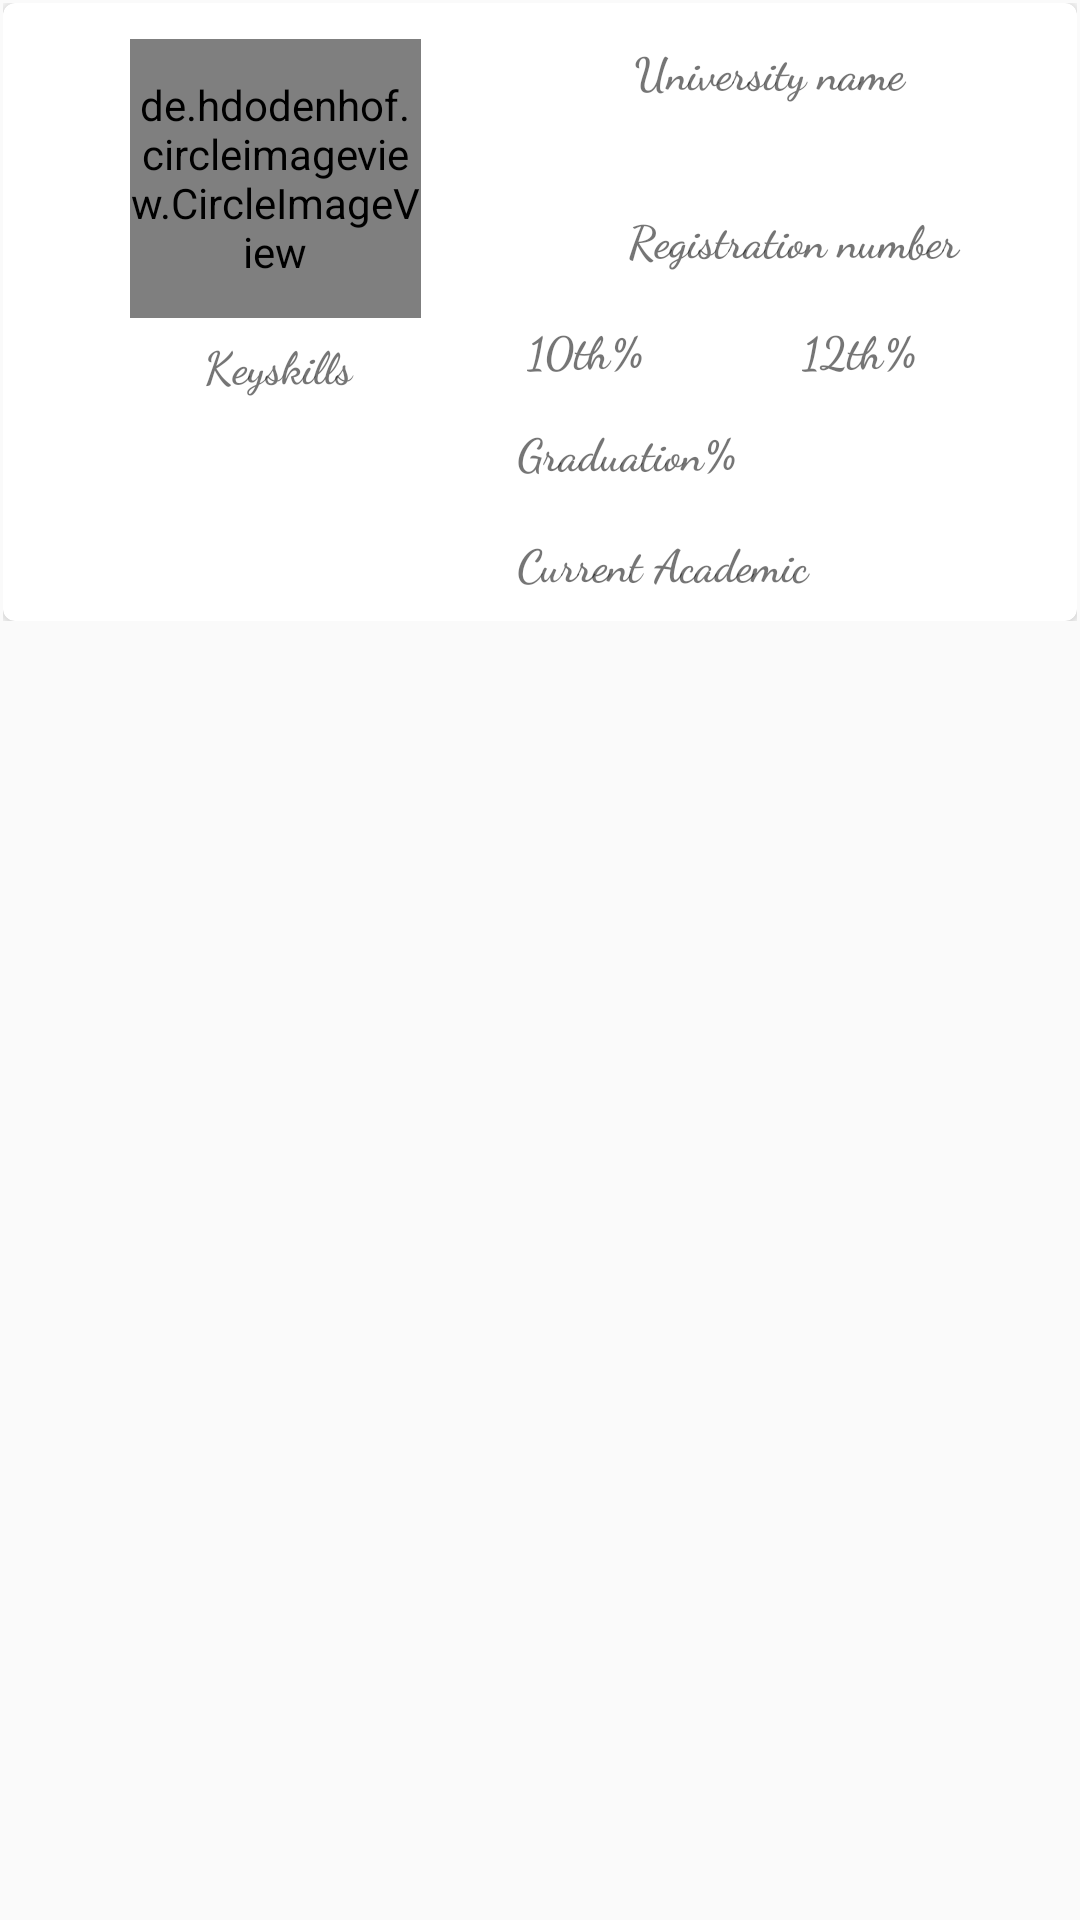

Here is an Android app screen rendered from its layout file. Give the layout XML and the strings, colors and styles it references.
<!-- AndroidManifest.xml: application theme AppTheme -->
<!-- res/layout/display_specific_shortlisted_students_from_company_item_list_layout.xml -->
<?xml version="1.0" encoding="utf-8"?>
<androidx.constraintlayout.widget.ConstraintLayout
    xmlns:android="http://schemas.android.com/apk/res/android"
    xmlns:app="http://schemas.android.com/apk/res-auto"
    xmlns:tools="http://schemas.android.com/tools"
    android:layout_width="match_parent"
    android:padding="1dp"
    android:layout_height="wrap_content">

    <ScrollView
        android:layout_width="match_parent"
        android:layout_height="wrap_content"
        app:layout_constraintEnd_toEndOf="parent"
        app:layout_constraintStart_toStartOf="parent"
        app:layout_constraintTop_toTopOf="parent">

        <androidx.constraintlayout.widget.ConstraintLayout
            android:layout_width="match_parent"
            android:layout_height="match_parent">

            <androidx.cardview.widget.CardView
                android:layout_width="match_parent"
                android:layout_height="206dp"
                android:elevation="4dp"
                app:cardCornerRadius="4dp"
                app:layout_constraintEnd_toEndOf="parent"
                app:layout_constraintStart_toStartOf="parent"
                app:layout_constraintTop_toTopOf="parent">

                <androidx.constraintlayout.widget.ConstraintLayout
                    android:layout_width="382dp"
                    android:layout_height="match_parent"
                    android:padding="12dp">

                    <de.hdodenhof.circleimageview.CircleImageView
                        android:id="@+id/cig_id"
                        android:layout_width="97dp"
                        android:layout_height="93dp"
                        app:layout_constraintEnd_toStartOf="@+id/guideline3"
                        app:layout_constraintHorizontal_bias="0.516"
                        app:layout_constraintStart_toStartOf="parent"
                        app:layout_constraintTop_toTopOf="parent" />

                    <TextView
                        android:id="@+id/univ_id"
                        android:layout_width="174dp"
                        android:layout_height="52dp"
                        android:fontFamily="cursive"
                        android:gravity="center_horizontal"
                        android:text="University name"
                        android:textAlignment="center"
                        android:textSize="15sp"
                        android:textStyle="bold"
                        app:layout_constraintEnd_toEndOf="parent"
                        app:layout_constraintHorizontal_bias="0.0"
                        app:layout_constraintStart_toStartOf="@+id/guideline3"
                        app:layout_constraintTop_toTopOf="parent" />

                    <TextView
                        android:id="@+id/reg_no_id"
                        android:layout_width="177dp"
                        android:layout_height="33dp"
                        android:layout_marginTop="4dp"
                        android:fontFamily="cursive"
                        android:gravity="center_horizontal"
                        android:text="Registration number"
                        android:textAlignment="center"
                        android:textSize="15sp"
                        android:textStyle="bold"
                        app:layout_constraintEnd_toEndOf="parent"
                        app:layout_constraintHorizontal_bias="0.272"
                        app:layout_constraintStart_toStartOf="@+id/univ_id"
                        app:layout_constraintTop_toBottomOf="@+id/univ_id" />

                    <TextView
                        android:id="@+id/ten_id"
                        android:layout_width="79dp"
                        android:layout_height="26dp"
                        android:layout_marginTop="4dp"
                        android:fontFamily="cursive"
                        android:text="10th%"
                        android:textSize="15sp"
                        android:textStyle="bold"
                        app:layout_constraintEnd_toEndOf="@+id/reg_no_id"
                        app:layout_constraintHorizontal_bias="0.0"
                        app:layout_constraintStart_toStartOf="@+id/reg_no_id"
                        app:layout_constraintTop_toBottomOf="@+id/reg_no_id" />

                    <TextView
                        android:id="@+id/twelve_id"
                        android:layout_width="88dp"
                        android:layout_height="30dp"
                        android:fontFamily="cursive"
                        android:text="12th%"
                        android:textSize="15sp"
                        android:textStyle="bold"
                        app:layout_constraintEnd_toEndOf="parent"
                        app:layout_constraintHorizontal_bias="0.448"
                        app:layout_constraintStart_toEndOf="@+id/ten_id"
                        app:layout_constraintTop_toTopOf="@+id/ten_id" />

                    <TextView
                        android:id="@+id/grad_id"
                        android:layout_width="158dp"
                        android:layout_height="29dp"
                        android:layout_marginTop="4dp"
                        android:fontFamily="cursive"
                        android:text="Graduation%"
                        android:textSize="15sp"
                        android:textStyle="bold"
                        app:layout_constraintEnd_toEndOf="parent"
                        app:layout_constraintHorizontal_bias="0.073"
                        app:layout_constraintStart_toStartOf="@+id/guideline3"
                        app:layout_constraintTop_toBottomOf="@+id/twelve_id" />

                    <TextView
                        android:id="@+id/currentacademic_id"
                        android:layout_width="159dp"
                        android:layout_height="27dp"
                        android:layout_marginTop="8dp"
                        android:fontFamily="cursive"
                        android:text="Current Academic"
                        android:textSize="15sp"
                        android:textStyle="bold"
                        app:layout_constraintEnd_toEndOf="@+id/grad_id"
                        app:layout_constraintHorizontal_bias="0.0"
                        app:layout_constraintStart_toStartOf="@+id/grad_id"
                        app:layout_constraintTop_toBottomOf="@+id/grad_id" />

                    <TextView
                        android:id="@+id/keyskills_id"
                        android:layout_width="153dp"
                        android:layout_height="78dp"
                        android:layout_marginStart="4dp"
                        android:layout_marginLeft="4dp"
                        android:layout_marginTop="5dp"
                        android:fontFamily="cursive"
                        android:gravity="center_horizontal"
                        android:text="Keyskills"
                        android:textAlignment="center"
                        android:textSize="15sp"
                        android:textStyle="bold"
                        app:layout_constraintEnd_toStartOf="@+id/guideline3"
                        app:layout_constraintHorizontal_bias="1.0"
                        app:layout_constraintStart_toStartOf="parent"
                        app:layout_constraintTop_toBottomOf="@+id/cig_id" />

                    <androidx.constraintlayout.widget.Guideline
                        android:id="@+id/guideline3"
                        android:layout_width="wrap_content"
                        android:layout_height="wrap_content"
                        android:orientation="vertical"
                        app:layout_constraintGuide_begin="156dp" />

                </androidx.constraintlayout.widget.ConstraintLayout>

            </androidx.cardview.widget.CardView>

        </androidx.constraintlayout.widget.ConstraintLayout>

    </ScrollView>

</androidx.constraintlayout.widget.ConstraintLayout>
<!-- resources referenced by this layout -->
<resources>
  <style name="AppTheme" parent="Theme.AppCompat.Light.DarkActionBar">
          
          <item name="colorPrimary">#FFA000</item>
          <item name="colorPrimaryDark">#FFA000</item>
          <item name="colorAccent">#FFA000</item>
      </style>
</resources>
